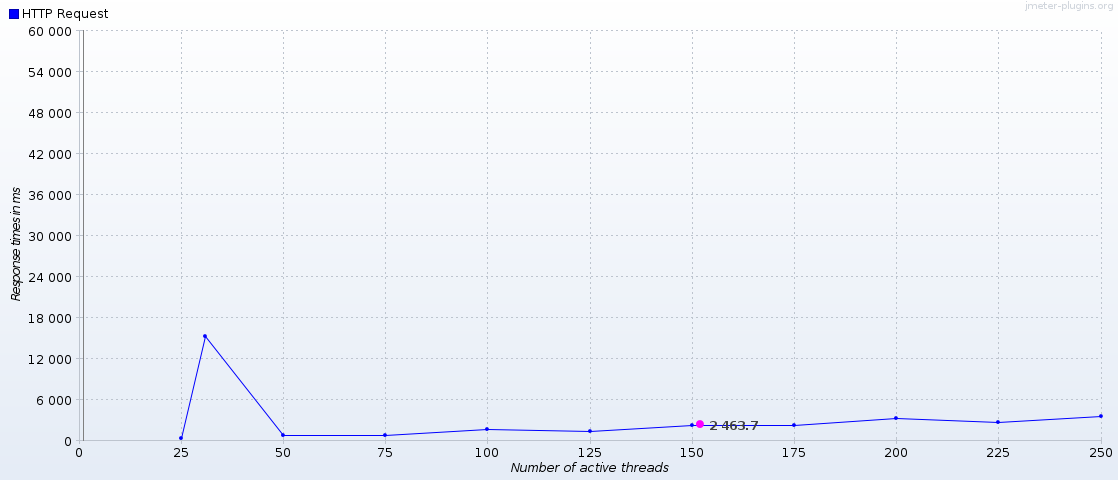

The data file committed next to this chart (first rows):
Number of active threads, Average HTTP Request, HTTP Request
25, , 333.6
31, , 15350
50, , 750.5
75, , 853.6
100, , 1696
125, , 1445
150, , 2230
152, 2464, 2095
175, , 2338
200, , 3278
225, , 2645
250, , 3655
